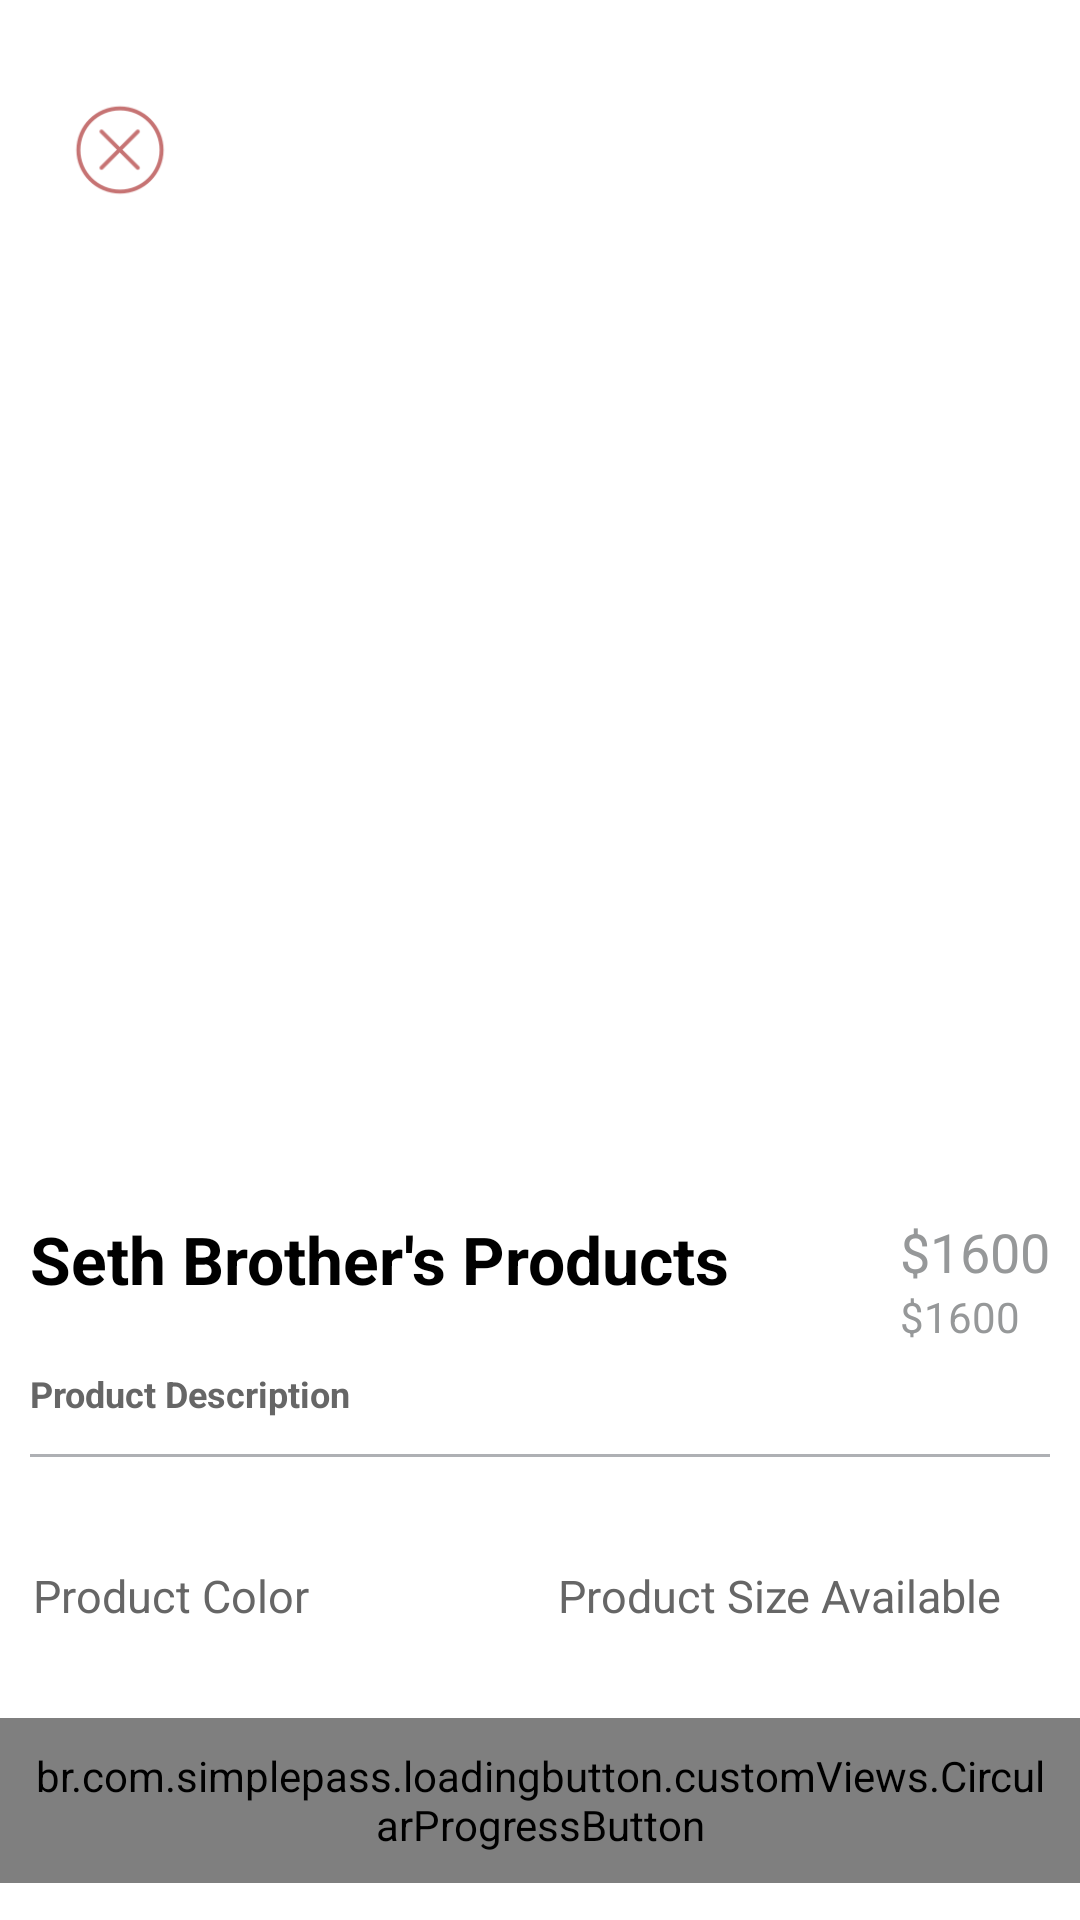

Produce the Android XML layout that renders to this screen, including the resource entries it uses.
<!-- AndroidManifest.xml: application theme Theme.UpdateRaho -->
<!-- res/layout/fragment_product_details.xml -->
<?xml version="1.0" encoding="utf-8"?>
<androidx.core.widget.NestedScrollView xmlns:android="http://schemas.android.com/apk/res/android"
    android:layout_width="match_parent"
    android:layout_height="match_parent"
    xmlns:app="http://schemas.android.com/apk/res-auto"
    android:fillViewport="true">
    <androidx.constraintlayout.widget.ConstraintLayout
        android:layout_width="match_parent"
        android:layout_height="match_parent">

        <androidx.cardview.widget.CardView
            android:id="@+id/cardProductImage"
            android:layout_width="0dp"
            android:layout_height="350dp"
            app:cardCornerRadius="15dp"
            app:layout_constraintEnd_toEndOf="parent"
            app:layout_constraintStart_toStartOf="parent"
            app:layout_constraintTop_toTopOf="parent"
            app:cardElevation="0dp"
            android:layout_marginStart="10dp"
            android:layout_marginEnd="10dp"
            android:layout_marginTop="20dp">

            <androidx.viewpager2.widget.ViewPager2
                android:id="@+id/viewPagerProductImages"
                android:layout_width="match_parent"
                android:layout_height="match_parent"/>

            <ImageView
                android:id="@+id/imageClose"
                android:layout_width="60dp"
                android:layout_height="60dp"
                android:padding="8dp"
                android:src="@drawable/close_icon"
                app:tint="#C67373" />
        </androidx.cardview.widget.CardView>
        <LinearLayout
            android:id="@+id/linearTitlePrice"
            android:layout_width="0dp"
            android:layout_height="wrap_content"
            android:orientation="horizontal"
            android:layout_marginTop="35dp"
            app:layout_constraintTop_toBottomOf="@id/cardProductImage"
            app:layout_constraintStart_toStartOf="parent"
            app:layout_constraintEnd_toEndOf="parent"
            android:layout_marginStart="10dp"
            android:layout_marginEnd="10dp">
            <TextView
                android:id="@+id/tvProductName"
                android:layout_width="0dp"
                android:layout_height="wrap_content"
                android:layout_weight="1"
                android:textStyle="bold"
                android:textColor="@color/black"
                android:textSize="22sp"
                android:text="Seth Brother's Products"/>
            <LinearLayout
                android:layout_width="wrap_content"
                android:layout_height="wrap_content"
                android:orientation="vertical">
                <TextView
                    android:id="@+id/tvProductPrice"
                    android:layout_width="wrap_content"
                    android:layout_height="wrap_content"
                    android:textColor="@color/g_gray500"
                    android:textSize="18sp"
                    android:text="$1600"/>
                <TextView
                    android:id="@+id/tvOldProductPrice"
                    android:layout_width="wrap_content"
                    android:layout_height="wrap_content"
                    android:textColor="@color/g_gray500"
                    android:textSize="14sp"
                    android:text="$1600"/>
            </LinearLayout>
        </LinearLayout>
        <TextView
            android:id="@+id/tvProductDescription"
            android:layout_width="wrap_content"
            android:layout_height="wrap_content"
            android:textColor="@color/g_gray700"
            app:layout_constraintTop_toBottomOf="@id/linearTitlePrice"
            app:layout_constraintStart_toStartOf="@id/linearTitlePrice"
            android:text="Product Description"
            android:textStyle="bold"
            android:layout_marginTop="8dp"
            android:textSize="12sp"
            android:gravity="start"
            android:textAlignment="viewStart"/>
        <View
            android:id="@+id/line"
            android:layout_width="0dp"
            android:layout_height="1dp"
            android:background="#AEB0B4"
            app:layout_constraintStart_toStartOf="parent"
            app:layout_constraintEnd_toEndOf="parent"
            app:layout_constraintTop_toBottomOf="@id/tvProductDescription"
            android:layout_marginStart="10dp"
            android:layout_marginEnd="10dp"
            android:layout_marginTop="12dp" />
        <LinearLayout
            android:id="@+id/linearProductPreferences"
            android:layout_width="match_parent"
            android:layout_height="wrap_content"
            android:orientation="horizontal"
            app:layout_constraintStart_toStartOf="@id/line"
            app:layout_constraintEnd_toEndOf="@id/line"
            app:layout_constraintTop_toBottomOf="@id/line"
            android:layout_marginTop="30dp"
            android:layout_marginStart="5dp"
            android:layout_marginEnd="5dp">
            <LinearLayout
                android:layout_width="0dp"
                android:layout_height="wrap_content"
                android:orientation="vertical"
                android:layout_weight="1"
                android:layout_margin="3dp"
                android:padding="3dp">
            <TextView
                android:id="@+id/tvProductColors"
                android:layout_width="wrap_content"
                android:layout_height="wrap_content"
                android:textColor="@color/g_gray700"
                android:textSize="15sp"
                android:text="Product Color"/>

                <androidx.recyclerview.widget.RecyclerView
                    android:id="@+id/rvColors"
                    android:layout_width="wrap_content"
                    android:layout_height="wrap_content"/>
            </LinearLayout>
            <LinearLayout
                android:layout_width="0dp"
                android:layout_height="wrap_content"
                android:orientation="vertical"
                android:layout_weight="1"
                android:layout_margin="3dp"
                android:padding="3dp">
                <TextView
                    android:id="@+id/tvProductSize"
                    android:layout_width="wrap_content"
                    android:layout_height="wrap_content"
                    android:textColor="@color/g_gray700"
                    android:textSize="15sp"
                    android:text="Product Size Available"/>

                <androidx.recyclerview.widget.RecyclerView
                    android:id="@+id/rvSize"
                    android:layout_width="wrap_content"
                    android:layout_height="wrap_content"/>

            </LinearLayout>
        </LinearLayout>
        <br.com.simplepass.loadingbutton.customViews.CircularProgressButton
            android:id="@+id/addToCartBtn"
            style="@style/blueButtonStyle"
            android:layout_width="wrap_content"
            android:layout_height="@dimen/smallButtonHeight"
            android:text="Add to Cart"
            android:layout_marginTop="12dp"
            android:padding="8dp"
            app:layout_constraintEnd_toEndOf="@id/linearProductPreferences"
            app:layout_constraintStart_toStartOf="@id/linearProductPreferences"
            app:layout_constraintTop_toBottomOf="@id/linearProductPreferences"
            app:layout_constraintBottom_toBottomOf="parent"
            app:spinning_bar_color="@color/white"
            app:spinning_bar_padding="6dp" />

    </androidx.constraintlayout.widget.ConstraintLayout>
</androidx.core.widget.NestedScrollView>
<!-- resources referenced by this layout -->
<resources>
  <color name="black">#FF000000</color>
  <color name="g_gray500">#969899</color>
  <color name="g_gray700">#666666</color>
  <color name="white">#FFFFFFFF</color>
  <dimen name="smallButtonHeight">55dp</dimen>
  <!-- drawable close_icon: png bitmap (drawable, 2425 bytes) -->
  <style name="blueButtonStyle">
          <item name="android:background">@drawable/blue_background</item>
          <item name="android:fontFamily">@font/lato_regular</item>
          <item name="android:textColor">@color/white</item>
          <item name="android:textSize">@dimen/h2TextSize</item>
          <item name="android:textAllCaps">false</item>
      </style>
  <style name="Theme.UpdateRaho" parent="Base.Theme.UpdateRaho" />
  <dimen name="h2TextSize">17sp</dimen>
  <style name="Base.Theme.UpdateRaho" parent="Theme.MaterialComponents.Light.NoActionBar">
          
          
      </style>
</resources>
